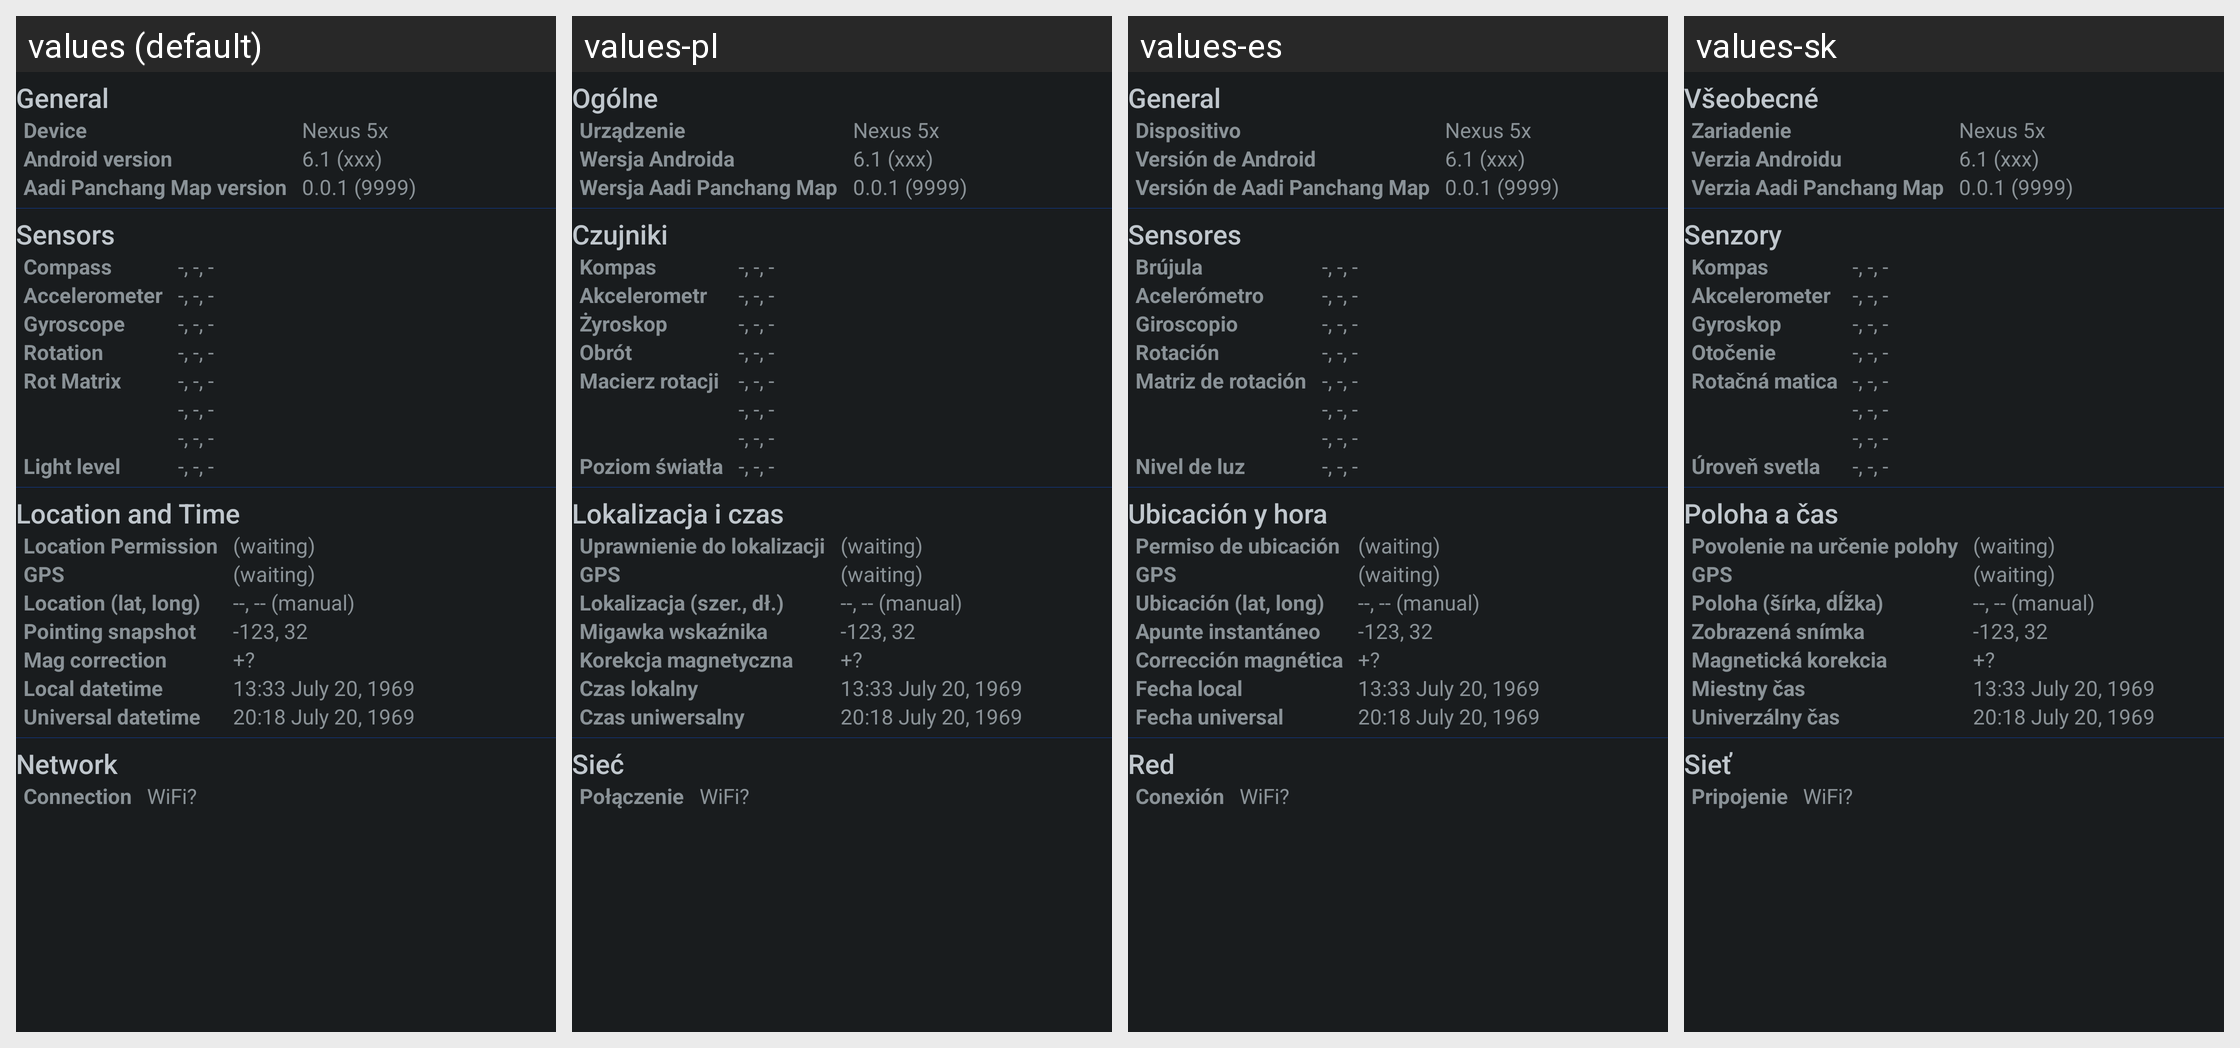

The Android screen above is rendered under several locales of the same app. Produce the string resources it draws, with the default and per-locale values.
Android screen res/layout/activity_diagnostic.xml rendered under 4 locales, left to right: values (default), values-pl, values-es, values-sk. Device: Nexus 5 (rendered at 1080×1920; each locale shown at half size, 540×960, under a caption strip naming it); theme AppTheme.
Other locales in the repository, not shown: values-ar, values-ca, values-cs, values-cy, values-da, values-de, values-el, values-en-rIN, values-fa, values-fr, values-hi, values-hu, values-id, values-it, values-ja, values-ko, values-ms, values-nb, values-nl, values-pt, values-ru, values-sl, values-sv, values-th, values-tr, values-uk.
Strings drawn on this screen, with the default value and each locale's value (text and hints the layout hard-codes, and strings that could not be matched under every locale, appear in the picture but are not listed):

diagnostics_activity_general_heading
  values: General
  values-pl: Ogólne
  values-es: General  [not translated; the default value is used]
  values-sk: Všeobecné

diagnostics_activity_phone
  values: Device
  values-pl: Urządzenie
  values-es: Dispositivo
  values-sk: Zariadenie

diagnostics_activity_android_version
  values: Android version
  values-pl: Wersja Androida
  values-es: Versión de Android
  values-sk: Verzia Androidu

diagnostics_activity_sky_map_version
  values: Aadi Panchang Map version
  values-pl: Wersja Aadi Panchang Map
  values-es: Versión de Aadi Panchang Map
  values-sk: Verzia Aadi Panchang Map

diagnostics_activity_sensors_heading
  values: Sensors
  values-pl: Czujniki
  values-es: Sensores
  values-sk: Senzory

diagnostics_activity_compass
  values: Compass
  values-pl: Kompas
  values-es: Brújula
  values-sk: Kompas

diagnostics_activity_accelerometer
  values: Accelerometer
  values-pl: Akcelerometr
  values-es: Acelerómetro
  values-sk: Akcelerometer

diagnostics_activity_gyroscope
  values: Gyroscope
  values-pl: Żyroskop
  values-es: Giroscopio
  values-sk: Gyroskop

diagnostics_activity_rotation_vector
  values: Rotation
  values-pl: Obrót
  values-es: Rotación
  values-sk: Otočenie

diagnostics_activity_rotation_matrix
  values: Rot Matrix
  values-pl: Macierz rotacji
  values-es: Matriz de rotación
  values-sk: Rotačná matica

diagnostics_activity_light_level
  values: Light level
  values-pl: Poziom światła
  values-es: Nivel de luz
  values-sk: Úroveň svetla

diagnostics_activity_location_and_time_heading
  values: Location and Time
  values-pl: Lokalizacja i czas
  values-es: Ubicación y hora
  values-sk: Poloha a čas

diagnostics_activity_location_permission
  values: Location Permission
  values-pl: Uprawnienie do lokalizacji
  values-es: Permiso de ubicación
  values-sk: Povolenie na určenie polohy

diagnostics_activity_gps
  values: GPS
  values-pl: GPS  [not translated; the default value is used]
  values-es: GPS  [not translated; the default value is used]
  values-sk: GPS  [not translated; the default value is used]

diagnostics_activity_location
  values: Location (lat, long)
  values-pl: Lokalizacja (szer., dł.)
  values-es: Ubicación (lat, long)
  values-sk: Poloha (šírka, dĺžka)

diagnostics_activity_pointing_ra_dec
  values: Pointing snapshot
  values-pl: Migawka wskaźnika
  values-es: Apunte instantáneo
  values-sk: Zobrazená snímka

diagnostics_activity_magnetic_correction
  values: Mag correction
  values-pl: Korekcja magnetyczna
  values-es: Corrección magnética
  values-sk: Magnetická korekcia

diagnostics_activity_local_datetime
  values: Local datetime
  values-pl: Czas lokalny
  values-es: Fecha local
  values-sk: Miestny čas

diagnostics_activity_universal_time
  values: Universal datetime
  values-pl: Czas uniwersalny
  values-es: Fecha universal
  values-sk: Univerzálny čas

diagnostics_activity_network_heading
  values: Network
  values-pl: Sieć
  values-es: Red
  values-sk: Sieť

diagnostics_activity_connection
  values: Connection
  values-pl: Połączenie
  values-es: Conexión
  values-sk: Pripojenie
